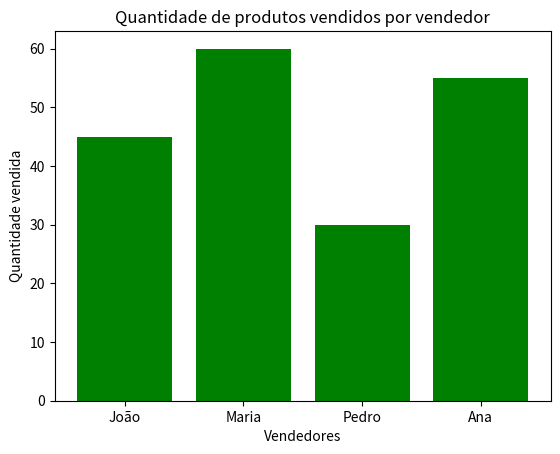

This chart was generated by the following Python code:
import matplotlib.pyplot as plt

# Dados - Quantidade de produtos vendidos por vendedor
vendedores = ['João', 'Maria', 'Pedro', 'Ana']
quantidade_vendida = [45, 60, 30, 55]

#plt.figure(figsize=)
plt.bar(
    vendedores,
    quantidade_vendida,
    color = 'green'
)

plt.xlabel('Vendedores')
plt.ylabel('Quantidade vendida')
plt.title('Quantidade de produtos vendidos por vendedor')

plt.show()
